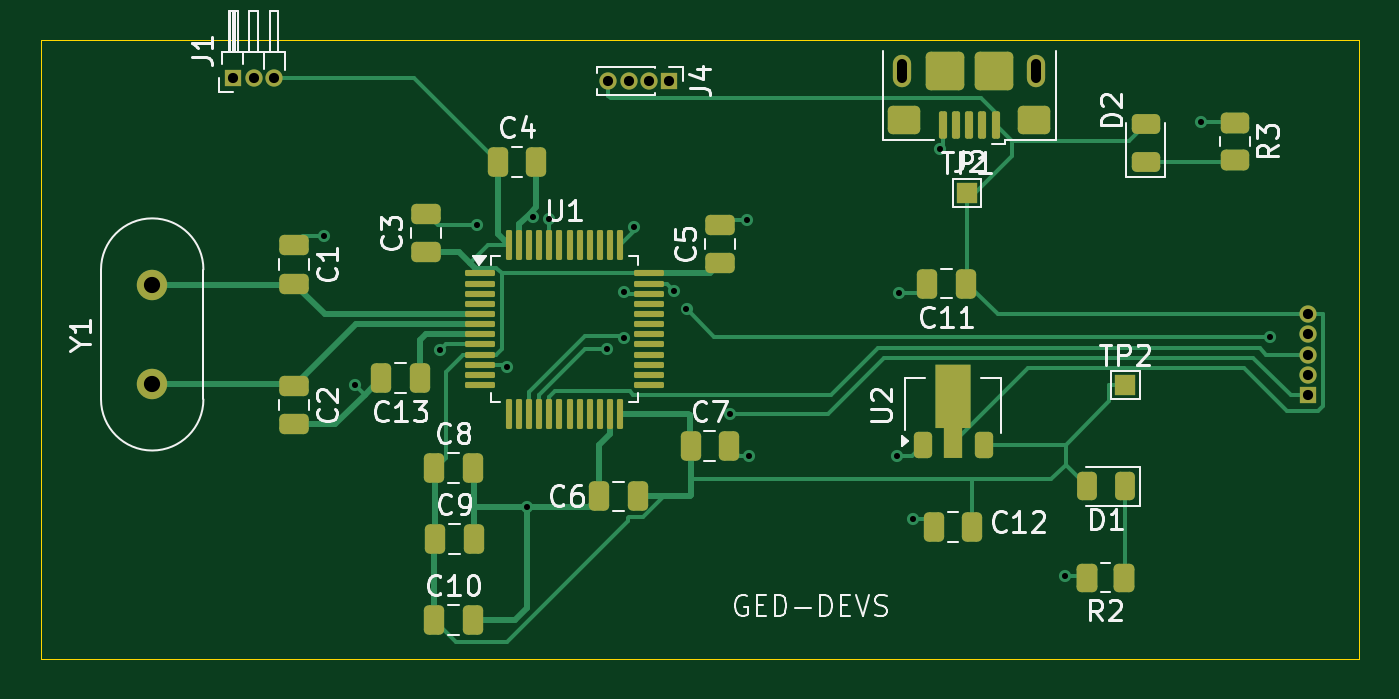
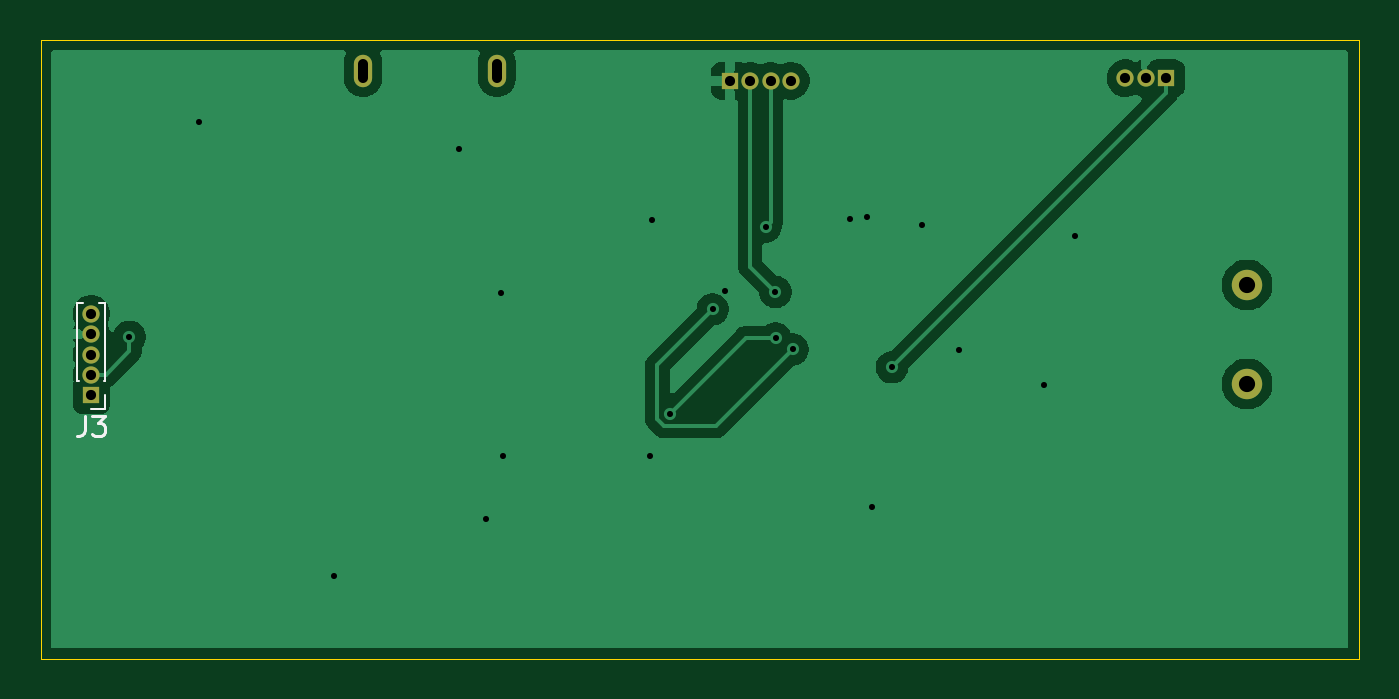
Circuit board: 11 layer files. Board 65.0 x 30.5 mm.
- bottom_copper: audioVisualizer_PCB-B_Cu.gbl (30502 bytes)
- bottom_mask: audioVisualizer_PCB-B_Mask.gbs (1148 bytes)
- paste: audioVisualizer_PCB-B_Paste.gbp (477 bytes)
- bottom_silk: audioVisualizer_PCB-B_Silkscreen.gbo (2583 bytes)
- outline: audioVisualizer_PCB-Edge_Cuts.gm1 (640 bytes)
- top_copper: audioVisualizer_PCB-F_Cu.gtl (21948 bytes)
- top_mask: audioVisualizer_PCB-F_Mask.gts (6543 bytes)
- paste: audioVisualizer_PCB-F_Paste.gtp (5845 bytes)
- top_silk: audioVisualizer_PCB-F_Silkscreen.gto (46143 bytes)
- drill: audioVisualizer_PCB-NPTH.drl (281 bytes)
- drill: audioVisualizer_PCB-PTH.drl (1163 bytes)

=== bottom_copper: audioVisualizer_PCB-B_Cu.gbl (30502 bytes, source omitted) ===
=== bottom_mask: audioVisualizer_PCB-B_Mask.gbs ===
%TF.GenerationSoftware,KiCad,Pcbnew,9.0.0*%
%TF.CreationDate,2025-08-08T17:30:59+02:00*%
%TF.ProjectId,audioVisualizer_PCB,61756469-6f56-4697-9375-616c697a6572,rev?*%
%TF.SameCoordinates,Original*%
%TF.FileFunction,Soldermask,Bot*%
%TF.FilePolarity,Negative*%
%FSLAX46Y46*%
G04 Gerber Fmt 4.6, Leading zero omitted, Abs format (unit mm)*
G04 Created by KiCad (PCBNEW 9.0.0) date 2025-08-08 17:30:59*
%MOMM*%
%LPD*%
G01*
G04 APERTURE LIST*
%ADD10O,0.900000X1.600000*%
%ADD11R,0.850000X0.850000*%
%ADD12O,0.850000X0.850000*%
%ADD13C,1.500000*%
G04 APERTURE END LIST*
D10*
%TO.C,J2*%
X158600000Y-43000000D03*
X152000000Y-43000000D03*
%TD*%
D11*
%TO.C,J1*%
X119000000Y-43375000D03*
D12*
X120000000Y-43375000D03*
X121000000Y-43375000D03*
%TD*%
D11*
%TO.C,J4*%
X140500000Y-43500000D03*
D12*
X139500000Y-43500000D03*
X138500000Y-43500000D03*
X137500000Y-43500000D03*
%TD*%
D13*
%TO.C,Y1*%
X115000000Y-58450000D03*
X115000000Y-53570000D03*
%TD*%
D11*
%TO.C,J3*%
X172000000Y-59000000D03*
D12*
X172000000Y-58000000D03*
X172000000Y-57000000D03*
X172000000Y-56000000D03*
X172000000Y-55000000D03*
%TD*%
M02*

=== paste: audioVisualizer_PCB-B_Paste.gbp ===
%TF.GenerationSoftware,KiCad,Pcbnew,9.0.0*%
%TF.CreationDate,2025-08-08T17:30:59+02:00*%
%TF.ProjectId,audioVisualizer_PCB,61756469-6f56-4697-9375-616c697a6572,rev?*%
%TF.SameCoordinates,Original*%
%TF.FileFunction,Paste,Bot*%
%TF.FilePolarity,Positive*%
%FSLAX46Y46*%
G04 Gerber Fmt 4.6, Leading zero omitted, Abs format (unit mm)*
G04 Created by KiCad (PCBNEW 9.0.0) date 2025-08-08 17:30:59*
%MOMM*%
%LPD*%
G01*
G04 APERTURE LIST*
G04 APERTURE END LIST*
M02*

=== bottom_silk: audioVisualizer_PCB-B_Silkscreen.gbo ===
%TF.GenerationSoftware,KiCad,Pcbnew,9.0.0*%
%TF.CreationDate,2025-08-08T17:30:59+02:00*%
%TF.ProjectId,audioVisualizer_PCB,61756469-6f56-4697-9375-616c697a6572,rev?*%
%TF.SameCoordinates,Original*%
%TF.FileFunction,Legend,Bot*%
%TF.FilePolarity,Positive*%
%FSLAX46Y46*%
G04 Gerber Fmt 4.6, Leading zero omitted, Abs format (unit mm)*
G04 Created by KiCad (PCBNEW 9.0.0) date 2025-08-08 17:30:59*
%MOMM*%
%LPD*%
G01*
G04 APERTURE LIST*
%ADD10C,0.150000*%
%ADD11C,0.120000*%
%ADD12O,0.900000X1.600000*%
%ADD13R,0.850000X0.850000*%
%ADD14O,0.850000X0.850000*%
%ADD15C,1.500000*%
G04 APERTURE END LIST*
D10*
X172333333Y-60014819D02*
X172333333Y-60729104D01*
X172333333Y-60729104D02*
X172380952Y-60871961D01*
X172380952Y-60871961D02*
X172476190Y-60967200D01*
X172476190Y-60967200D02*
X172619047Y-61014819D01*
X172619047Y-61014819D02*
X172714285Y-61014819D01*
X171952380Y-60014819D02*
X171333333Y-60014819D01*
X171333333Y-60014819D02*
X171666666Y-60395771D01*
X171666666Y-60395771D02*
X171523809Y-60395771D01*
X171523809Y-60395771D02*
X171428571Y-60443390D01*
X171428571Y-60443390D02*
X171380952Y-60491009D01*
X171380952Y-60491009D02*
X171333333Y-60586247D01*
X171333333Y-60586247D02*
X171333333Y-60824342D01*
X171333333Y-60824342D02*
X171380952Y-60919580D01*
X171380952Y-60919580D02*
X171428571Y-60967200D01*
X171428571Y-60967200D02*
X171523809Y-61014819D01*
X171523809Y-61014819D02*
X171809523Y-61014819D01*
X171809523Y-61014819D02*
X171904761Y-60967200D01*
X171904761Y-60967200D02*
X171952380Y-60919580D01*
D11*
%TO.C,J3*%
X171305000Y-54440000D02*
X171605507Y-54440000D01*
X171305000Y-58315000D02*
X171305000Y-54440000D01*
X171305000Y-58315000D02*
X171391724Y-58315000D01*
X171305000Y-59000000D02*
X171305000Y-59685000D01*
X171305000Y-59685000D02*
X172000000Y-59685000D01*
X172394493Y-54440000D02*
X172695000Y-54440000D01*
X172608276Y-58315000D02*
X172695000Y-58315000D01*
X172695000Y-58315000D02*
X172695000Y-54440000D01*
%TD*%
%LPC*%
D12*
%TO.C,J2*%
X158600000Y-43000000D03*
X152000000Y-43000000D03*
%TD*%
D13*
%TO.C,J1*%
X119000000Y-43375000D03*
D14*
X120000000Y-43375000D03*
X121000000Y-43375000D03*
%TD*%
D13*
%TO.C,J4*%
X140500000Y-43500000D03*
D14*
X139500000Y-43500000D03*
X138500000Y-43500000D03*
X137500000Y-43500000D03*
%TD*%
D15*
%TO.C,Y1*%
X115000000Y-58450000D03*
X115000000Y-53570000D03*
%TD*%
D13*
%TO.C,J3*%
X172000000Y-59000000D03*
D14*
X172000000Y-58000000D03*
X172000000Y-57000000D03*
X172000000Y-56000000D03*
X172000000Y-55000000D03*
%TD*%
%LPD*%
M02*

=== outline: audioVisualizer_PCB-Edge_Cuts.gm1 ===
%TF.GenerationSoftware,KiCad,Pcbnew,9.0.0*%
%TF.CreationDate,2025-08-08T17:30:59+02:00*%
%TF.ProjectId,audioVisualizer_PCB,61756469-6f56-4697-9375-616c697a6572,rev?*%
%TF.SameCoordinates,Original*%
%TF.FileFunction,Profile,NP*%
%FSLAX46Y46*%
G04 Gerber Fmt 4.6, Leading zero omitted, Abs format (unit mm)*
G04 Created by KiCad (PCBNEW 9.0.0) date 2025-08-08 17:30:59*
%MOMM*%
%LPD*%
G01*
G04 APERTURE LIST*
%TA.AperFunction,Profile*%
%ADD10C,0.050000*%
%TD*%
G04 APERTURE END LIST*
D10*
X109500000Y-41500000D02*
X174500000Y-41500000D01*
X174500000Y-72000000D01*
X109500000Y-72000000D01*
X109500000Y-41500000D01*
M02*

=== top_copper: audioVisualizer_PCB-F_Cu.gtl (21948 bytes, source omitted) ===
=== top_mask: audioVisualizer_PCB-F_Mask.gts (6543 bytes, source omitted) ===
=== paste: audioVisualizer_PCB-F_Paste.gtp ===
%TF.GenerationSoftware,KiCad,Pcbnew,9.0.0*%
%TF.CreationDate,2025-08-08T17:30:59+02:00*%
%TF.ProjectId,audioVisualizer_PCB,61756469-6f56-4697-9375-616c697a6572,rev?*%
%TF.SameCoordinates,Original*%
%TF.FileFunction,Paste,Top*%
%TF.FilePolarity,Positive*%
%FSLAX46Y46*%
G04 Gerber Fmt 4.6, Leading zero omitted, Abs format (unit mm)*
G04 Created by KiCad (PCBNEW 9.0.0) date 2025-08-08 17:30:59*
%MOMM*%
%LPD*%
G01*
G04 APERTURE LIST*
G04 Aperture macros list*
%AMRoundRect*
0 Rectangle with rounded corners*
0 $1 Rounding radius*
0 $2 $3 $4 $5 $6 $7 $8 $9 X,Y pos of 4 corners*
0 Add a 4 corners polygon primitive as box body*
4,1,4,$2,$3,$4,$5,$6,$7,$8,$9,$2,$3,0*
0 Add four circle primitives for the rounded corners*
1,1,$1+$1,$2,$3*
1,1,$1+$1,$4,$5*
1,1,$1+$1,$6,$7*
1,1,$1+$1,$8,$9*
0 Add four rect primitives between the rounded corners*
20,1,$1+$1,$2,$3,$4,$5,0*
20,1,$1+$1,$4,$5,$6,$7,0*
20,1,$1+$1,$6,$7,$8,$9,0*
20,1,$1+$1,$8,$9,$2,$3,0*%
%AMFreePoly0*
4,1,9,3.862500,-0.866500,0.737500,-0.866500,0.737500,-0.450000,-0.737500,-0.450000,-0.737500,0.450000,0.737500,0.450000,0.737500,0.866500,3.862500,0.866500,3.862500,-0.866500,3.862500,-0.866500,$1*%
G04 Aperture macros list end*
%ADD10RoundRect,0.250000X-0.250000X-0.475000X0.250000X-0.475000X0.250000X0.475000X-0.250000X0.475000X0*%
%ADD11RoundRect,0.250000X-0.475000X0.250000X-0.475000X-0.250000X0.475000X-0.250000X0.475000X0.250000X0*%
%ADD12RoundRect,0.250000X0.250000X0.475000X-0.250000X0.475000X-0.250000X-0.475000X0.250000X-0.475000X0*%
%ADD13RoundRect,0.100000X0.100000X0.575000X-0.100000X0.575000X-0.100000X-0.575000X0.100000X-0.575000X0*%
%ADD14O,0.900000X1.600000*%
%ADD15RoundRect,0.250000X0.550000X0.450000X-0.550000X0.450000X-0.550000X-0.450000X0.550000X-0.450000X0*%
%ADD16RoundRect,0.250000X0.700000X0.700000X-0.700000X0.700000X-0.700000X-0.700000X0.700000X-0.700000X0*%
%ADD17RoundRect,0.243750X0.243750X0.456250X-0.243750X0.456250X-0.243750X-0.456250X0.243750X-0.456250X0*%
%ADD18RoundRect,0.250000X0.262500X0.450000X-0.262500X0.450000X-0.262500X-0.450000X0.262500X-0.450000X0*%
%ADD19RoundRect,0.243750X0.456250X-0.243750X0.456250X0.243750X-0.456250X0.243750X-0.456250X-0.243750X0*%
%ADD20RoundRect,0.225000X0.225000X-0.425000X0.225000X0.425000X-0.225000X0.425000X-0.225000X-0.425000X0*%
%ADD21FreePoly0,90.000000*%
%ADD22RoundRect,0.250000X-0.450000X0.262500X-0.450000X-0.262500X0.450000X-0.262500X0.450000X0.262500X0*%
%ADD23RoundRect,0.075000X-0.662500X-0.075000X0.662500X-0.075000X0.662500X0.075000X-0.662500X0.075000X0*%
%ADD24RoundRect,0.075000X-0.075000X-0.662500X0.075000X-0.662500X0.075000X0.662500X-0.075000X0.662500X0*%
%ADD25RoundRect,0.250000X0.475000X-0.250000X0.475000X0.250000X-0.475000X0.250000X-0.475000X-0.250000X0*%
G04 APERTURE END LIST*
D10*
%TO.C,C7*%
X141550000Y-61500000D03*
X143450000Y-61500000D03*
%TD*%
D11*
%TO.C,C1*%
X122000000Y-51600000D03*
X122000000Y-53500000D03*
%TD*%
D12*
%TO.C,C12*%
X155450000Y-65500000D03*
X153550000Y-65500000D03*
%TD*%
D13*
%TO.C,J2*%
X156600000Y-45675000D03*
X155950000Y-45675000D03*
X155300000Y-45675000D03*
X154650000Y-45675000D03*
X154000000Y-45675000D03*
D14*
X158600000Y-43000000D03*
D15*
X158500000Y-45450000D03*
D16*
X156500000Y-43000000D03*
X154100000Y-43000000D03*
D15*
X152100000Y-45450000D03*
D14*
X152000000Y-43000000D03*
%TD*%
D12*
%TO.C,C6*%
X138950000Y-64000000D03*
X137050000Y-64000000D03*
%TD*%
D17*
%TO.C,D1*%
X162989500Y-63500000D03*
X161114500Y-63500000D03*
%TD*%
D18*
%TO.C,R2*%
X162912500Y-68000000D03*
X161087500Y-68000000D03*
%TD*%
D10*
%TO.C,C4*%
X132050000Y-47500000D03*
X133950000Y-47500000D03*
%TD*%
D12*
%TO.C,C13*%
X128204000Y-58166000D03*
X126304000Y-58166000D03*
%TD*%
D10*
%TO.C,C10*%
X128910000Y-70104000D03*
X130810000Y-70104000D03*
%TD*%
%TO.C,C8*%
X128910000Y-62604000D03*
X130810000Y-62604000D03*
%TD*%
D19*
%TO.C,D2*%
X164000000Y-47500000D03*
X164000000Y-45625000D03*
%TD*%
D20*
%TO.C,U2*%
X153000000Y-61450000D03*
D21*
X154500000Y-61362500D03*
D20*
X156000000Y-61450000D03*
%TD*%
D22*
%TO.C,R3*%
X168402000Y-45569500D03*
X168402000Y-47394500D03*
%TD*%
D23*
%TO.C,U1*%
X131175000Y-53000000D03*
X131175000Y-53500000D03*
X131175000Y-54000000D03*
X131175000Y-54500000D03*
X131175000Y-55000000D03*
X131175000Y-55500000D03*
X131175000Y-56000000D03*
X131175000Y-56500000D03*
X131175000Y-57000000D03*
X131175000Y-57500000D03*
X131175000Y-58000000D03*
X131175000Y-58500000D03*
D24*
X132587500Y-59912500D03*
X133087500Y-59912500D03*
X133587500Y-59912500D03*
X134087500Y-59912500D03*
X134587500Y-59912500D03*
X135087500Y-59912500D03*
X135587500Y-59912500D03*
X136087500Y-59912500D03*
X136587500Y-59912500D03*
X137087500Y-59912500D03*
X137587500Y-59912500D03*
X138087500Y-59912500D03*
D23*
X139500000Y-58500000D03*
X139500000Y-58000000D03*
X139500000Y-57500000D03*
X139500000Y-57000000D03*
X139500000Y-56500000D03*
X139500000Y-56000000D03*
X139500000Y-55500000D03*
X139500000Y-55000000D03*
X139500000Y-54500000D03*
X139500000Y-54000000D03*
X139500000Y-53500000D03*
X139500000Y-53000000D03*
D24*
X138087500Y-51587500D03*
X137587500Y-51587500D03*
X137087500Y-51587500D03*
X136587500Y-51587500D03*
X136087500Y-51587500D03*
X135587500Y-51587500D03*
X135087500Y-51587500D03*
X134587500Y-51587500D03*
X134087500Y-51587500D03*
X133587500Y-51587500D03*
X133087500Y-51587500D03*
X132587500Y-51587500D03*
%TD*%
D10*
%TO.C,C9*%
X128960000Y-66104000D03*
X130860000Y-66104000D03*
%TD*%
D25*
%TO.C,C3*%
X128500000Y-51950000D03*
X128500000Y-50050000D03*
%TD*%
%TO.C,C5*%
X143000000Y-52500000D03*
X143000000Y-50600000D03*
%TD*%
D11*
%TO.C,C2*%
X122000000Y-58550000D03*
X122000000Y-60450000D03*
%TD*%
D12*
%TO.C,C11*%
X155128000Y-53500000D03*
X153228000Y-53500000D03*
%TD*%
M02*

=== top_silk: audioVisualizer_PCB-F_Silkscreen.gto (46143 bytes, source omitted) ===
=== drill: audioVisualizer_PCB-NPTH.drl ===
M48
; DRILL file {KiCad 9.0.0} date 2025-08-08T17:32:05+0200
; FORMAT={-:-/ absolute / metric / decimal}
; #@! TF.CreationDate,2025-08-08T17:32:05+02:00
; #@! TF.GenerationSoftware,Kicad,Pcbnew,9.0.0
; #@! TF.FileFunction,NonPlated,1,2,NPTH
FMAT,2
METRIC
%
G90
G05
M30

=== drill: audioVisualizer_PCB-PTH.drl ===
M48
; DRILL file {KiCad 9.0.0} date 2025-08-08T17:32:05+0200
; FORMAT={-:-/ absolute / metric / decimal}
; #@! TF.CreationDate,2025-08-08T17:32:05+02:00
; #@! TF.GenerationSoftware,Kicad,Pcbnew,9.0.0
; #@! TF.FileFunction,Plated,1,2,PTH
FMAT,2
METRIC
; #@! TA.AperFunction,Plated,PTH,ViaDrill
T1C0.300
; #@! TA.AperFunction,Plated,PTH,ComponentDrill
T2C0.500
; #@! TA.AperFunction,Plated,PTH,ComponentDrill
T3C0.800
%
G90
G05
T1
X123.472Y-51.167
X125.011Y-58.518
X129.212Y-56.779
X131.023Y-50.63
X132.511Y-57.622
X133.5Y-64.5
X133.765Y-50.2
X134.588Y-50.327
X137.418Y-56.75
X138.255Y-56.192
X138.259Y-53.919
X138.747Y-50.696
X140.743Y-53.876
X141.351Y-54.765
X143.483Y-59.939
X144.345Y-50.363
X144.458Y-61.987
X151.72Y-61.987
X151.809Y-53.957
X152.526Y-65.123
X153.873Y-46.877
X160.031Y-67.913
X166.706Y-45.535
X170.124Y-56.127
T2
X119.0Y-43.375
X120.0Y-43.375
X121.0Y-43.375
X137.5Y-43.5
X138.5Y-43.5
X139.5Y-43.5
X140.5Y-43.5
X172.0Y-55.0
X172.0Y-56.0
X172.0Y-57.0
X172.0Y-58.0
X172.0Y-59.0
T3
X115.0Y-53.57
X115.0Y-58.45
T2
X152.0Y-42.65G85X152.0Y-43.35
G05
X158.6Y-42.65G85X158.6Y-43.35
G05
M30
